Photos from the image-classification dataset "dataset" in the GitHub repository Renzo-T/Chess_Scanner. Its 13 classes are: black bishop, black king, black knight, black pawn, black queen, black rook, nothing, white bishop, white king, white knight, white pawn, white queen, white rook.

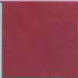
Label: nothing

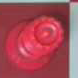
Label: nothing

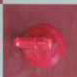
Label: white knight

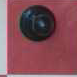
Label: nothing

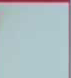
Label: nothing

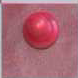
Label: nothing
